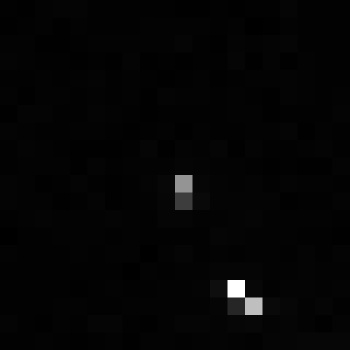

Source data for this figure (header and first rows):
, xmin, ymin, lat, lon, area, perimeter, max_nanowatts, min_nanowatts, moonlight_illumination, clear_sky_confidence, mean_nanowatts
0, 1049, 3451, -6.406, -6.406, 1.0, 0.0, 19.92, 0.05658, 11.84, 0.0, 0.6601
